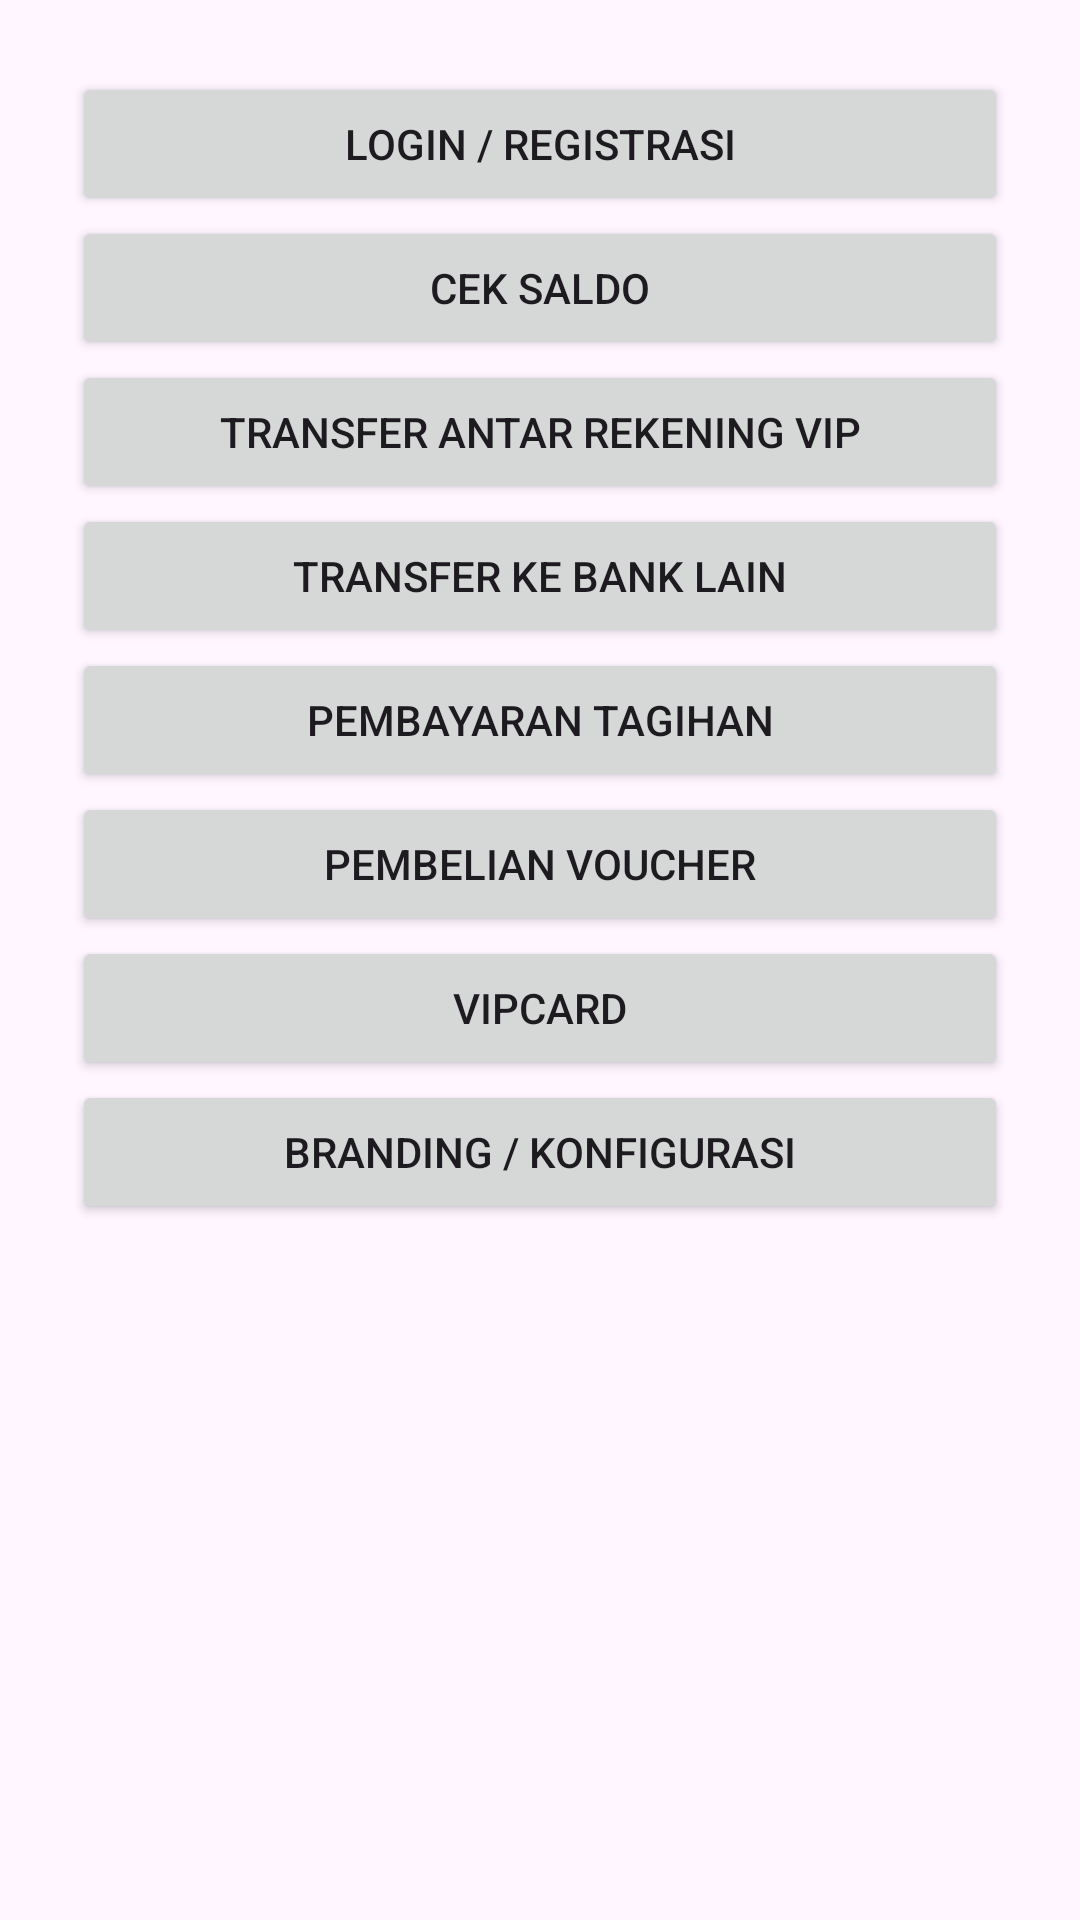

Reconstruct the res/layout file that produces this screen, plus the resources it refers to.
<!-- AndroidManifest.xml: application theme Theme.VIPMOBILE -->
<!-- res/layout/activity_main.xml -->
<?xml version="1.0" encoding="utf-8"?>
<LinearLayout xmlns:android="http://schemas.android.com/apk/res/android"
    android:id="@+id/main"
    android:layout_width="match_parent"
    android:layout_height="match_parent"
    android:orientation="vertical"
    android:padding="24dp">

    <Button
        android:id="@+id/btnLogin"
        android:layout_width="match_parent"
        android:layout_height="wrap_content"
        android:text="Login / Registrasi" />

    <Button
        android:id="@+id/btnBalance"
        android:layout_width="match_parent"
        android:layout_height="wrap_content"
        android:text="Cek Saldo" />

    <Button
        android:id="@+id/btnTransferVip"
        android:layout_width="match_parent"
        android:layout_height="wrap_content"
        android:text="Transfer Antar Rekening VIP" />

    <Button
        android:id="@+id/btnTransferBank"
        android:layout_width="match_parent"
        android:layout_height="wrap_content"
        android:text="Transfer ke Bank Lain" />

    <Button
        android:id="@+id/btnBills"
        android:layout_width="match_parent"
        android:layout_height="wrap_content"
        android:text="Pembayaran Tagihan" />

    <Button
        android:id="@+id/btnVoucher"
        android:layout_width="match_parent"
        android:layout_height="wrap_content"
        android:text="Pembelian Voucher" />

    <Button
        android:id="@+id/btnVipCard"
        android:layout_width="match_parent"
        android:layout_height="wrap_content"
        android:text="VIPCard" />

    <Button
        android:id="@+id/btnBranding"
        android:layout_width="match_parent"
        android:layout_height="wrap_content"
        android:text="Branding / Konfigurasi" />

</LinearLayout>
<!-- resources referenced by this layout -->
<resources>
  <style name="Theme.VIPMOBILE" parent="Base.Theme.VIPMOBILE" />
  <style name="Base.Theme.VIPMOBILE" parent="Theme.Material3.DayNight.NoActionBar">
          <item name="colorPrimary">@color/vip_primary</item>
          <item name="colorOnPrimary">@color/vip_bg_start</item>
          <item name="colorSecondary">@color/vip_secondary</item>
          <item name="colorOnSecondary">@color/white</item>
          <item name="colorTertiary">@color/vip_accent</item>
          <item name="colorSurface">@color/vip_surface_glass</item>
          <item name="colorOnSurface">@color/vip_text_primary</item>
          <item name="android:statusBarColor">@color/vip_bg_start</item>
          <item name="android:navigationBarColor">@color/vip_bg_start</item>
          <item name="android:windowBackground">@color/vip_bg_start</item>
          <item name="android:forceDarkAllowed">false</item>
      </style>
  <color name="vip_primary">#5BE7FF</color>
  <color name="vip_bg_start">#FFF6FF</color>
  <color name="vip_secondary">#FF5B9E</color>
  <color name="white">#FFFFFF</color>
  <color name="vip_accent">#FFA500</color>
  <color name="vip_surface_glass">#F8FFFFFF</color>
  <color name="vip_text_primary">#1C1C1C</color>
</resources>
